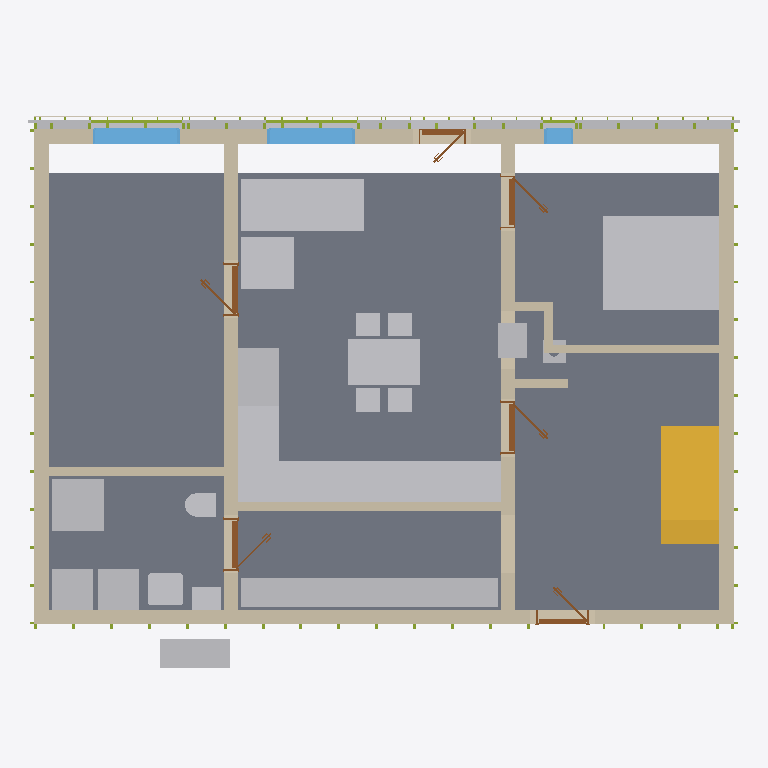
Plan cut of the same IFC building model at storey 'Facade Layer 1' (level 0.00 m, cut at 1.40 m), seen from above with north up, elements coloured by IFC class: 42 other elements (light grey), 12 walls (beige), 6 doors (brown), 3 windows (light blue), 2 members (olive), 1 slab (grey), 1 stair (yellow), 1 covering (cream). Cut surfaces are drawn darker.
Extent 12.2 m × 9.8 m × 8.8 m (x, y, z). Storeys (16): Ground floor at 0.00 m; Facade Layer 1 at 0.00 m; Facade Layer 2 at 0.00 m; Facade Layer 3 at 0.00 m; Facade Layer 4 - Cementovlaknita deska at 0.00 m; Upper floor at 3.21 m; Roof - -1: 40 mm thermal insulation at 3.21 m; Roof - -2: Vapour barrier at 3.21 m; Roof - -3: Gypsum plasterboard at 3.21 m; Roof - 0: Rafters at 3.21 m; Roof - 0a: Collar ties at 3.21 m; Roof - +1: Wood fiberboard at 3.21 m; Roof - +2: Underlay at 3.21 m; Roof - +3: Counter-battens at 3.21 m; Roof - +4: Tile battens at 3.21 m; Roof - +5: Tiles at 3.21 m. Elements (517): 231 IfcBeam, 140 IfcMember, 55 IfcSlab, 31 IfcBuildingElementPart, 21 IfcWall, 16 IfcFurniture, 9 IfcDoor, 7 IfcWindow, 3 IfcSanitaryTerminal, 2 IfcStair, 1 IfcChimney, 1 IfcCovering.

HEADER;
FILE_DESCRIPTION(('ViewDefinition[DesignTransferView]'),'2;1');
FILE_NAME('/dev/null','2026-08-24T06:13:08+02:00',(''),(''),'IfcOpenShell 0.8.5','IfcOpenShell 0.8.5','Nobody');
FILE_SCHEMA(('IFC4'));
ENDSEC;
DATA;
#1=IFCPROJECT('0nAlzX24HACgOZXQHn9H$R',$,'My house',$,$,$,$,(#10,#15),#5);
#19=IFCSITE('1r$Z9LIeHAQefyWtpZk0j3',$,'Site',$,$,#27,$,$,$,$,$,$,$,$);
#20=IFCBUILDING('3o6a36LwT94f60QqV5UQom',$,'My house',$,$,#32,$,$,$,$,$,$);
#33=IFCBUILDINGSTOREY('0lSoZQu150QRZ_Ey8GCXAw',$,'Ground floor',$,$,#39,$,$,$,0.0);
#40=IFCBUILDINGSTOREY('2ZjBrHMfH6oujWkFVDtnUv',$,'Upper floor',$,$,#45,$,$,$,3.21);
#8438=IFCBUILDINGSTOREY('0LvlBDSz59AO4h3w5ake7r',$,'Facade Layer 1',$,$,#8443,$,$,$,0.0);
#8970=IFCBUILDINGSTOREY('0Sjs6M2CfC8wiVjpJ0z7HS',$,'Facade Layer 2',$,$,#8975,$,$,$,0.0);
#9117=IFCBUILDINGSTOREY('0Th$Q2hh96Ivef91mk1Apr',$,'Facade Layer 3',$,$,#9122,$,$,$,0.0);
#9344=IFCBUILDINGSTOREY('2v1AmzfVb1TRXiGzxpnL8l',$,'Facade Layer 4 - Cementovlaknita deska',$,$,#9349,$,$,$,0.0);
#20256=IFCBUILDINGSTOREY('3PWmMdIjT8Yxaf3RMiPWEu',$,'Roof - -1: 40 mm thermal insulation','Visibility container for Thermal insulation 40 mm','ROOF_LAYER',#20261,$,$,$,3.21);
#20262=IFCBUILDINGSTOREY('1uBItd_bj6mPhIb4oAKSz3',$,'Roof - -2: Vapour barrier','Visibility container for Vapour barrier','ROOF_LAYER',#20267,$,$,$,3.21);
#20268=IFCBUILDINGSTOREY('0_KsW6tOb1XgylB2TL18r2',$,'Roof - -3: Gypsum plasterboard','Visibility container for Gypsum plasterboard','ROOF_LAYER',#20273,$,$,$,3.21);
#20274=IFCBUILDINGSTOREY('27l5igaqT7IxxwFPcR2bll',$,'Roof - 0: Rafters','Visibility container for Rafters','ROOF_LAYER',#20279,$,$,$,3.21);
#20280=IFCBUILDINGSTOREY('2NmLSUrgj3bwKd1iu5bXlI',$,'Roof - 0a: Collar ties','Visibility container for Collar ties','ROOF_LAYER',#20285,$,$,$,3.21);
#20286=IFCBUILDINGSTOREY('1PqH_tFk16mfxCDkiM_WvO',$,'Roof - +1: Wood fiberboard','Visibility container for Wood fiberboard','ROOF_LAYER',#20291,$,$,$,3.21);
#20292=IFCBUILDINGSTOREY('1u4zklp4L2WwDc7i1krzQE',$,'Roof - +2: Underlay','Visibility container for Roofing underlay','ROOF_LAYER',#20297,$,$,$,3.21);
#20298=IFCBUILDINGSTOREY('3cwLit7Uz6M8$jox42FCLX',$,'Roof - +3: Counter-battens','Visibility container for Counter-battens','ROOF_LAYER',#20303,$,$,$,3.21);
#20304=IFCBUILDINGSTOREY('3u3NrxOpnExwvwHnQNw77s',$,'Roof - +4: Tile battens','Visibility container for Tile battens','ROOF_LAYER',#20309,$,$,$,3.21);
#20310=IFCBUILDINGSTOREY('2ZrUBANHz3pvrK_2cr8B2Y',$,'Roof - +5: Tiles','Visibility container for Roof tiles','ROOF_LAYER',#20315,$,$,$,3.21);
#71=IFCSLAB('0ttbUUKSz3zu0meXI6XtB7',$,'Ground-floor build-up',$,$,#77,#84,$,.FLOOR.);
#3363=IFCFURNITURE('1U4fng6S1ARhc0AuIm7MqT',$,'Postel',$,$,#3368,#3375,$,.BED.);
#97=IFCWALL('2GyGsyMvTB097O4u3uwg$c',$,'Wall 1',$,$,#107,#118,$,$);
#2399=IFCFURNITURE('1Tez6Zl0DF8gZ2spy7DCyW',$,'vestavěná skříň',$,'vestavěná skříň',#2404,#2411,$,.USERDEFINED.);
#2996=IFCFURNITURE('2AdibxOvPBOgYOJ2fc5fsM',$,'Kuchyňská Linka',$,'Kuchyňská Linka',#3001,#3008,$,.USERDEFINED.);
#173=IFCWALL('3nZ$sRc4f9gRBHUllUnA7$',$,'Wall 4',$,$,#182,#193,$,$);
#123=IFCWALL('0HsuEtsKD9fe9Tg2ThxoT8',$,'Wall 2',$,$,#132,#143,$,$);
#148=IFCWALL('1GIdw9GA97p99ot1P5tCBA',$,'Wall 3',$,$,#157,#168,$,$);
#2283=IFCSTAIR('2IXlmwu1n9b8rF6SliGLhX',$,'Main stair',$,$,#2290,$,$,.STRAIGHT_RUN_STAIR.);
#1441=IFCFURNITURE('1$y1Nn_RrBMvyILrzHxJhE',$,'Gauc',$,$,#1462,#1450,$,$);
#198=IFCWALL('1Z1WWfylzE8fH9qnhcyfcL',$,'Wall 5',$,$,#207,#218,$,$);
#3341=IFCFURNITURE('2iHDv_ctnBsuhqI06l_9zR',$,'Stul',$,$,#3362,#3350,$,$);
#223=IFCWALL('0P3XlFpyD6cufLCg0GnG7W',$,'Wall 6',$,$,#232,#243,$,$);
#1531=IFCFURNITURE('0OeDNKbqH8fgS8hgCL1UJY',$,'Gauc',$,$,#1552,#1540,$,$);
#1663=IFCSANITARYTERMINAL('3g1qRMGojBZxG1xFov2Qpi',$,'Sprcha',$,$,#1684,#1672,$,$);
#2928=IFCFURNITURE('0cCYJ9l1zEhw$W13o8lrpq',$,'Lednice',$,'Lednice',#2933,#2940,$,.USERDEFINED.);
#1787=IFCWALL('2lPPoPfRXEaPkKPUrQaIOb',$,'Wall 8',$,$,#1796,#1807,$,$);
#2860=IFCFURNITURE('1avZv6$Mz1TfWdVcll73fT',$,'Dřez',$,'Dřez',#2865,#2872,$,.USERDEFINED.);
#1211=IFCFURNITURE('1ENw3$A2r28RxBC5a5Vm_q',$,'TČ',$,'TČ',#1216,#1223,$,.USERDEFINED.);
#1316=IFCFURNITURE('17S9mTOEzDLfgShKHn8CJM',$,'Pračka',$,'Pračka',#1321,#1328,$,.USERDEFINED.);
#1281=IFCFURNITURE('1EKDC9q$r6hQF4kqBBRFXD',$,'Zásobník?TUV',$,'Zásobník?TUV',#1286,#1293,$,.USERDEFINED.);
#2894=IFCFURNITURE('0d2iNtv651IgzjzHD6Ckgr',$,'Myčka',$,'Myčka',#2899,#2906,$,.USERDEFINED.);
#2962=IFCFURNITURE('3jK1Z_f39C8fz2KhLBwErk',$,'Sporák',$,'Sporák',#2967,#2974,$,.USERDEFINED.);
#1185=IFCWALL('1Qzuqyk094SeVoI9P1fB25',$,'Wall 7',$,$,#1195,#1206,$,$);
#855=IFCWINDOW('2LoyT5tzr3NQoz8V5fIoCP',$,'Window 3',$,$,#932,#856,$,1.375,1.5,.WINDOW.,.SINGLE_PANEL.,$);
#1107=IFCWINDOW('2z$sKeAdP22xIrMEAtrJcd',$,'Window 4',$,$,#1184,#1108,$,1.375,1.5,.WINDOW.,.SINGLE_PANEL.,$);
#2487=IFCWALL('0wnDIefQj8cfch9ybgDszJ',$,'Wall 10',$,$,#2772,#2507,$,$);
#6021=IFCBUILDINGELEMENTPART('0d6Sk5Sk17DP4_qL5_5I8j',$,'Horizontal Frame 1 Insulation 3',$,'FACADE_INSULATION',#9011,#6037,$,.USERDEFINED.);
#1601=IFCSANITARYTERMINAL('1ixUUjrdb14QvZzkd0mrrz',$,'Umyv',$,$,#1622,#1610,$,$);
#2825=IFCFURNITURE('2GI3hNdDz9nRIsKA6MPDuF',$,'Kamna',$,'Kamna',#2830,#2837,$,.USERDEFINED.);
#7606=IFCCOVERING('3Y8atT7AHBkg7EGD0EK40O',$,'Cementovlaknita deska - garden facade',$,'FACADE_CLADDING',#9355,#7622,$,.CLADDING.);
#1765=IFCSANITARYTERMINAL('3htoMKMZ10pOrN3mU6Y_Fq',$,'WC',$,$,#1786,#1774,$,$);
#1246=IFCFURNITURE('0FSL$7aTn5FO_woYnPiuS6',$,'TČ',$,'TČ',#1251,#1258,$,.USERDEFINED.);
#5648=IFCMEMBER('34UTbINUb2KQ9JYeGf1fmy',$,'Horizontal Frame 1 Lath 3.2',$,'FACADE_LATH',#9061,#5662,$,.MEMBER.);
#2462=IFCWALL('1H00$lIHnAogI7JqA9rgen',$,'Wall 9',$,$,#2471,#2482,$,$);
#1986=IFCDOOR('3aIfS2bnP9AusVXgu7AmNi',$,'Door 4',$,$,#2105,#1994,$,2.175,0.9,.DOOR.,.SINGLE_SWING_LEFT.,$);
#1830=IFCDOOR('1ql7d_uZj7DePoWmcRynSd',$,'Door 3',$,$,#1949,#1838,$,2.175,0.9,.DOOR.,.SINGLE_SWING_RIGHT.,$);
#759=IFCWINDOW('258AlFebn53fcO1ePgt58l',$,'Window 2',$,$,#836,#760,$,1.375,0.5,.WINDOW.,.SINGLE_PANEL.,$);
#2142=IFCDOOR('3G7gGjxB9BahrVjBj7WwMf',$,'Door 5',$,$,#2261,#2150,$,2.175,0.9,.DOOR.,.SINGLE_SWING_LEFT.,$);
#2530=IFCDOOR('1TMBGFNkrDS9Xzf8EsjuCK',$,'Bedroom door',$,$,#2649,#2538,$,2.175,0.9,.DOOR.,.SINGLE_SWING_RIGHT.,$);
#501=IFCDOOR('3UnVlBMHj23Q_NxzmUap55',$,'Door 1',$,$,#620,#509,$,2.175,0.9,.DOOR.,.SINGLE_SWING_RIGHT.,$);
#951=IFCDOOR('3WWgN5mb5BOv1ILEIQBsYK',$,'Door 2',$,$,#1070,#959,$,2.15,0.8,.DOOR.,.SINGLE_SWING_LEFT.,$);
#2668=IFCWALL('0B0bsNMD5A2Am$5SCBudOx',$,'Wall 11',$,$,#2806,#2688,$,$);
#2693=IFCWALL('2229Y0A3P7KRpegb398Fq5',$,'Wall 12',$,$,#2702,#2713,$,$);
#2437=IFCCHIMNEY('2Dy7CVm797HeQBua1FyTNq',$,'Main chimney',$,$,#2442,#2457,$,.NOTDEFINED.);
#4552=IFCBUILDINGELEMENTPART('3xNv_vNPXDGAqK7MozTOD4',$,'Vertical Frame 2 Insulation 2',$,'FACADE_INSULATION',#8704,#4568,$,.USERDEFINED.);
#4525=IFCBUILDINGELEMENTPART('0v9TWNp2X4zRSaduE94npn',$,'Vertical Frame 2 Insulation 1',$,'FACADE_INSULATION',#8779,#4541,$,.USERDEFINED.);
#4604=IFCBUILDINGELEMENTPART('0fsz9e7En4PBAa1hBhPzHp',$,'Vertical Frame 2 Insulation 4',$,'FACADE_INSULATION',#8809,#4620,$,.USERDEFINED.);
#4578=IFCBUILDINGELEMENTPART('2UthGpgyD8iOzPzrUdGV1F',$,'Vertical Frame 2 Insulation 3',$,'FACADE_INSULATION',#8744,#4594,$,.USERDEFINED.);
#4700=IFCBUILDINGELEMENTPART('0IFxA9JjP6gB4cUxO3wUA5',$,'Vertical Frame 2 Insulation 7',$,'FACADE_INSULATION',#8629,#4716,$,.USERDEFINED.);
#4752=IFCBUILDINGELEMENTPART('3L4X7eKSjFn94sjnIryJkx',$,'Vertical Frame 2 Insulation 9',$,'FACADE_INSULATION',#8714,#4768,$,.USERDEFINED.);
#5024=IFCBUILDINGELEMENTPART('1NVB_PAQT9$uKjNiUqz8kT',$,'Vertical Frame 2 Insulation 16',$,'FACADE_INSULATION',#8599,#5040,$,.USERDEFINED.);
#5050=IFCBUILDINGELEMENTPART('3u5JeHFzL9J8tPEObkyie5',$,'Vertical Frame 2 Insulation 17',$,'FACADE_INSULATION',#8614,#5066,$,.USERDEFINED.);
#5234=IFCBUILDINGELEMENTPART('2C4wCNL9jENP82WeB887Tu',$,'Vertical Frame 2 Insulation 22',$,'FACADE_INSULATION',#8814,#5250,$,.USERDEFINED.);
#5933=IFCBUILDINGELEMENTPART('1q0plDlXj6Kvvvc3xzNOmh',$,'Horizontal Frame 1 Insulation 1',$,'FACADE_INSULATION',#9006,#5949,$,.USERDEFINED.);
#4892=IFCBUILDINGELEMENTPART('1ATvnvOSbErRJkR4R4nbUI',$,'Vertical Frame 2 Insulation 13',$,'FACADE_INSULATION',#8564,#4908,$,.USERDEFINED.);
#5102=IFCBUILDINGELEMENTPART('0iJRlMJjTC18vnZrYmtEjT',$,'Vertical Frame 2 Insulation 19',$,'FACADE_INSULATION',#8709,#5118,$,.USERDEFINED.);
#4936=IFCBUILDINGELEMENTPART('39UOpAqcr03P9m7Eq7AYnX',$,'Vertical Frame 2 Insulation 14',$,'FACADE_INSULATION',#8584,#4952,$,.USERDEFINED.);
#5146=IFCBUILDINGELEMENTPART('3BSHey3ybERxPblLJOBuhe',$,'Vertical Frame 2 Insulation 20',$,'FACADE_INSULATION',#8754,#5162,$,.USERDEFINED.);
#4656=IFCBUILDINGELEMENTPART('1fCvHOorn4VgoYmywH8baW',$,'Vertical Frame 2 Insulation 6',$,'FACADE_INSULATION',#8654,#4672,$,.USERDEFINED.);
#4726=IFCBUILDINGELEMENTPART('0Ut_B2_yHF8f2k8tj$h8Tl',$,'Vertical Frame 2 Insulation 8',$,'FACADE_INSULATION',#8694,#4742,$,.USERDEFINED.);
#4840=IFCBUILDINGELEMENTPART('1Ct8fnbi96thZ3H4_WOvkH',$,'Vertical Frame 2 Insulation 11',$,'FACADE_INSULATION',#8749,#4856,$,.USERDEFINED.);
#4796=IFCBUILDINGELEMENTPART('0LWwTRAML3C8GBRDaeS7Fo',$,'Vertical Frame 2 Insulation 10',$,'FACADE_INSULATION',#8719,#4812,$,.USERDEFINED.);
#4866=IFCBUILDINGELEMENTPART('2Ysol1SXnENvPrlfp5syMt',$,'Vertical Frame 2 Insulation 12',$,'FACADE_INSULATION',#8784,#4882,$,.USERDEFINED.);
#5629=IFCMEMBER('1EAenFapP47fd2e7eFf9FU',$,'Horizontal Frame 1 Lath 3.1',$,'FACADE_LATH',#9026,#5643,$,.MEMBER.);
#4980=IFCBUILDINGELEMENTPART('3obup_ZprA_uIPMNIpWasj',$,'Vertical Frame 2 Insulation 15',$,'FACADE_INSULATION',#8589,#4996,$,.USERDEFINED.);
#5190=IFCBUILDINGELEMENTPART('2F_WdwhRv79AujOxNmlPYo',$,'Vertical Frame 2 Insulation 21',$,'FACADE_INSULATION',#8639,#5206,$,.USERDEFINED.);
#5260=IFCBUILDINGELEMENTPART('0tqvSg74b7Ne5fYbZbHEMH',$,'Vertical Frame 2 Insulation 23',$,'FACADE_INSULATION',#8799,#5276,$,.USERDEFINED.);
ENDSEC;
